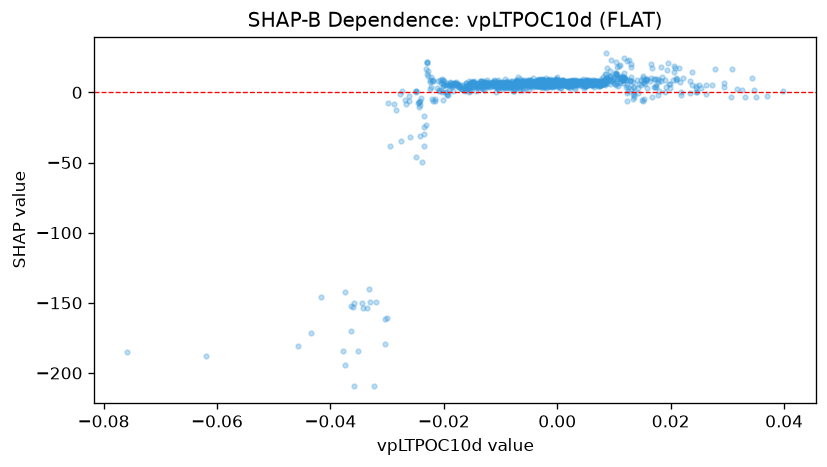

The data file committed next to this chart (first rows):
feature_value, shap_value
0.00543, 8.452
0.003016, 6.848
0.001436, 6.753
-0.002147, 7.979
-0.0006095, 7.591
-0.001178, 5.971
-0.003053, 5.587
-0.003124, 5.883
-0.001795, 6.265
0.001198, 7.147
0.0005422, 6.362
-0.001975, 3.318
-2.2191068637766875e-05, 6.41
0.01228, 22.7
0.02067, 19.01
0.01825, 18.27
0.0195, 21.28
0.01779, 7.353
0.002354, 5.162
0.001573, 5.53
-0.001802, 7.546
-0.002529, 7.419
0.001472, 5.05
-0.002086, 6.438
-0.001112, 8.018
-0.003528, 6.543
-0.005177, 5.599
-0.001873, 7.238
-0.001098, 5.208
0.002198, 5.575
0.002779, 4.518
0.001864, 4.014
-0.000855, 5
0.01651, 20.43
0.01256, 23.3
0.008785, 10.93
0.01181, 24.62
0.01303, 20.42
0.02057, 14.43
-0.0009404, 4.608
-0.001278, 4.525
-0.002781, 5.951
0.007378, 7.091
0.009422, 23.17
0.007396, 6.404
0.005432, 6.686
0.004645, 3.127
0.0002982, 5.511
0.0005592, 2.793
-0.001161, 4.034
-0.003124, 6.483
-0.005163, 6.506
-0.006861, 3.662
-0.008178, 4.047
-0.008365, 3.985
-0.005166, 6.969
-0.005725, 6.688
-0.009429, 5.332
-0.004833, 6.537
-0.0071, 5.408
... 1,227 more rows
